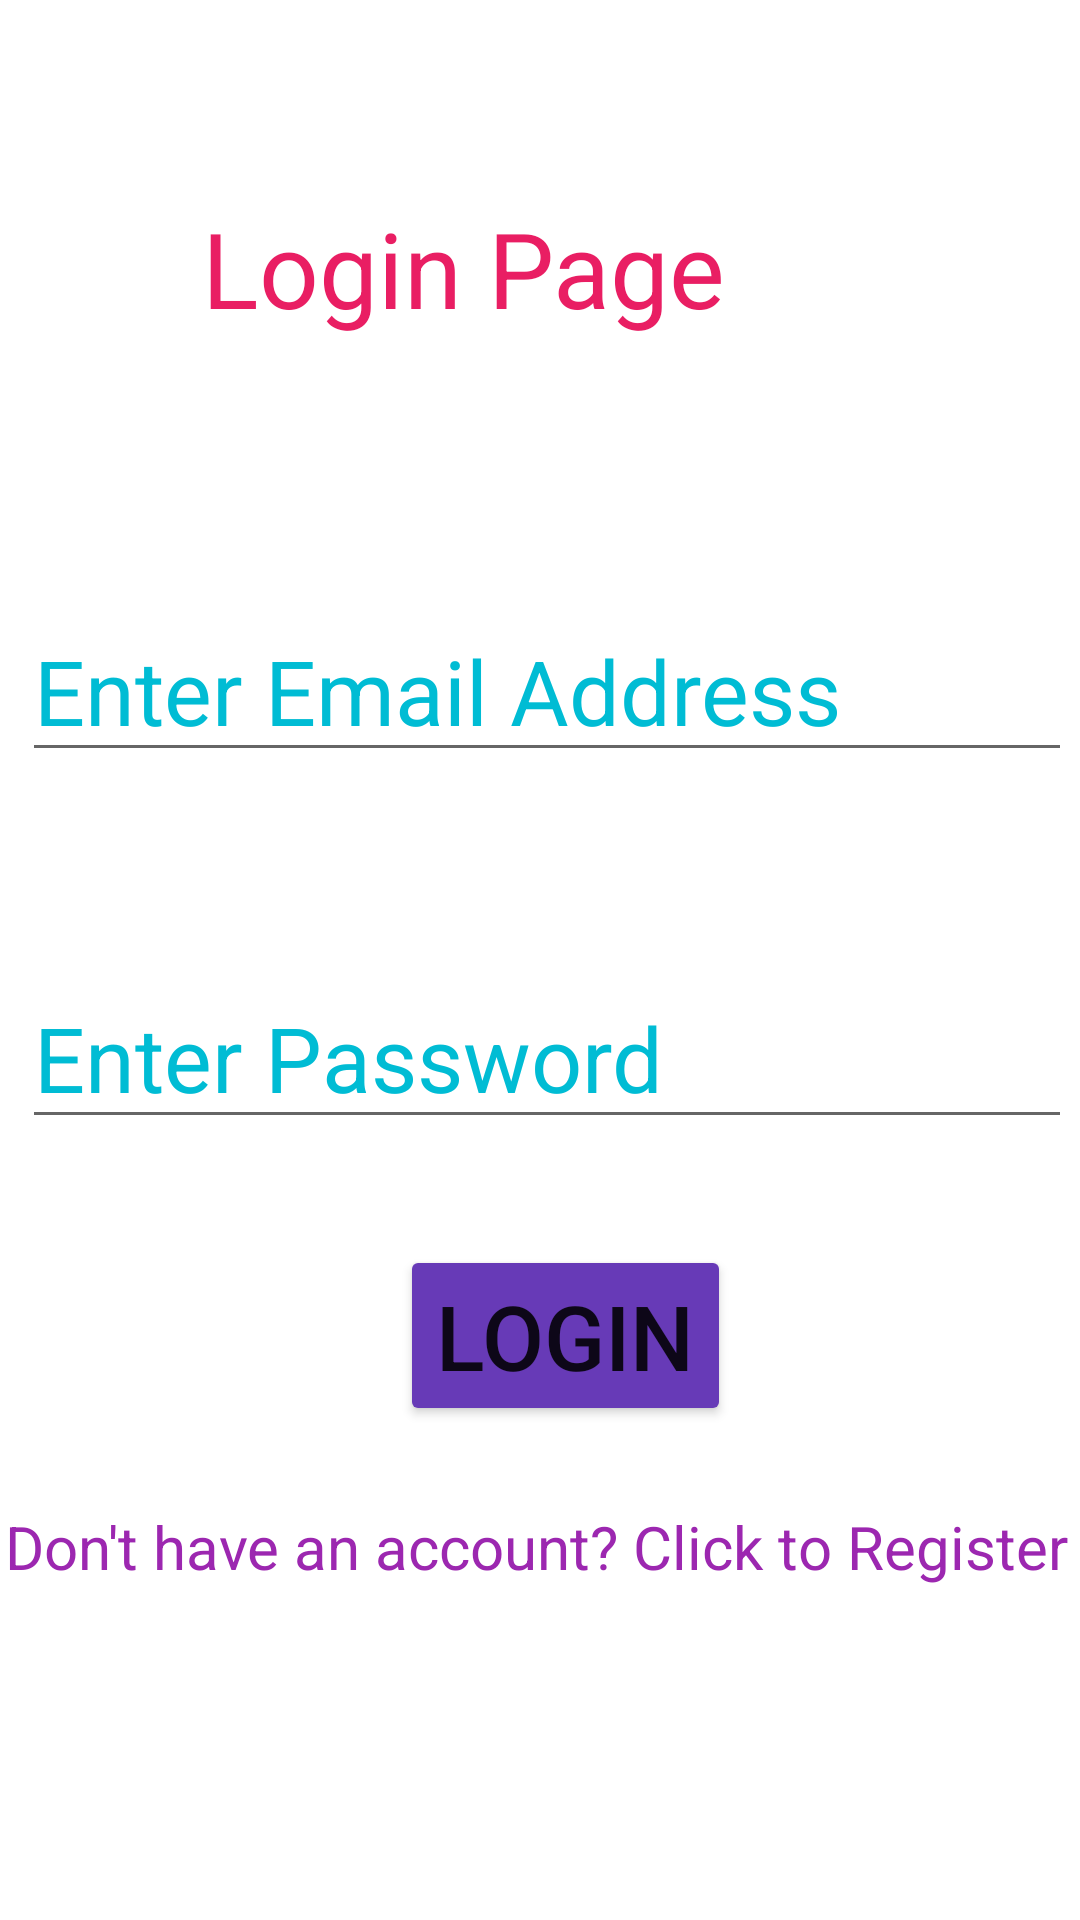

Write the Android layout XML for this screen, with the resource values it uses.
<!-- AndroidManifest.xml: application theme Theme.Layoutkjc -->
<!-- res/layout/activity_login.xml -->
<?xml version="1.0" encoding="utf-8"?>
<androidx.constraintlayout.widget.ConstraintLayout xmlns:android="http://schemas.android.com/apk/res/android"
    xmlns:app="http://schemas.android.com/apk/res-auto"
    xmlns:tools="http://schemas.android.com/tools"
    android:layout_width="match_parent"
    android:layout_height="match_parent"
    tools:context=".LoginActivity">

    <TextView
        android:id="@+id/Txt_Email"
        android:layout_width="wrap_content"
        android:layout_height="wrap_content"
        android:text="Login Page"
        android:textColor="#E91E63"
        android:textSize="35sp"
        app:layout_constraintBottom_toBottomOf="parent"
        app:layout_constraintEnd_toEndOf="parent"
        app:layout_constraintHorizontal_bias="0.364"
        app:layout_constraintStart_toStartOf="parent"
        app:layout_constraintTop_toTopOf="parent"
        app:layout_constraintVertical_bias="0.111" />

    <EditText
        android:id="@+id/edt_loginemail"
        android:layout_width="wrap_content"
        android:layout_height="wrap_content"
        android:ems="10"
        android:hint="Enter Email Address"
        android:inputType="textEmailAddress"
        android:textColorHint="#00BCD4"
        android:textSize="30sp"
        app:layout_constraintBottom_toBottomOf="parent"
        app:layout_constraintEnd_toEndOf="parent"
        app:layout_constraintHorizontal_bias="0.737"
        app:layout_constraintStart_toStartOf="parent"
        app:layout_constraintTop_toTopOf="parent"
        app:layout_constraintVertical_bias="0.343" />

    <EditText
        android:id="@+id/edt_pass"
        android:layout_width="wrap_content"
        android:layout_height="wrap_content"
        android:ems="10"
        android:hint="Enter Password"
        android:inputType="textPassword"
        android:textColorHint="#00BCD4"
        android:textSize="30sp"
        app:layout_constraintBottom_toBottomOf="parent"
        app:layout_constraintEnd_toEndOf="parent"
        app:layout_constraintHorizontal_bias="0.737"
        app:layout_constraintStart_toStartOf="parent"
        app:layout_constraintTop_toTopOf="parent"
        app:layout_constraintVertical_bias="0.553" />

    <Button
        android:id="@+id/button_Login"
        android:layout_width="wrap_content"
        android:layout_height="wrap_content"
        android:backgroundTint="#673AB7"
        android:text="Login"
        android:textSize="30sp"
        app:layout_constraintBottom_toBottomOf="parent"
        app:layout_constraintEnd_toEndOf="parent"
        app:layout_constraintHorizontal_bias="0.534"
        app:layout_constraintStart_toStartOf="parent"
        app:layout_constraintTop_toTopOf="parent"
        app:layout_constraintVertical_bias="0.716" />

    <TextView
        android:id="@+id/txt_signup"
        android:layout_width="wrap_content"
        android:layout_height="wrap_content"
        android:text="Don't have an account? Click to Register"
        android:textColor="#9C27B0"
        android:textSize="20sp"
        app:layout_constraintBottom_toBottomOf="parent"
        app:layout_constraintEnd_toEndOf="parent"
        app:layout_constraintHorizontal_bias="0.296"
        app:layout_constraintStart_toStartOf="parent"
        app:layout_constraintTop_toTopOf="parent"
        app:layout_constraintVertical_bias="0.819" />
</androidx.constraintlayout.widget.ConstraintLayout>
<!-- resources referenced by this layout -->
<resources>
  <style name="Theme.Layoutkjc" parent="Theme.MaterialComponents.DayNight.DarkActionBar">
          
          <item name="colorPrimary">@color/purple_500</item>
          <item name="colorPrimaryVariant">@color/purple_700</item>
          <item name="colorOnPrimary">@color/white</item>
          
          <item name="colorSecondary">@color/teal_200</item>
          <item name="colorSecondaryVariant">@color/teal_700</item>
          <item name="colorOnSecondary">@color/black</item>
          
          <item name="android:statusBarColor">?attr/colorPrimaryVariant</item>
          
      </style>
  <!-- not gathered from this repository: default colours our renderer supplied (Android Studio template values) -->
  <color name="purple_500">#FF6200EE</color>
  <color name="purple_700">#FF3700B3</color>
  <color name="teal_200">#FF03DAC5</color>
  <color name="teal_700">#FF018786</color>
  <color name="black">#FF000000</color>
  <color name="white">#FFFFFFFF</color>
</resources>
